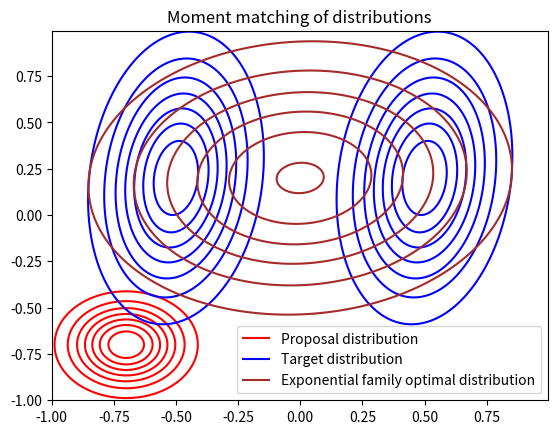

Recreate this plot in Python.
import matplotlib.pyplot as plt
import numpy as np
from scipy.stats import multivariate_normal

x, y = np.mgrid[-1:1:.005, -1:1:.005]
pos = np.dstack((x, y))
rv = multivariate_normal([-0.7, -0.7], [[0.02, 0], [0.0, 0.02]])
m2 = np.array([0.5, 0.2])
m3 = np.array([-0.5, 0.2])
s2 = np.array([[0.03, 0.05],[0.01, 0.15]])
s3 = np.array([[0.03, 0.05],[0.01, 0.15]])
rv2 = multivariate_normal(m2, s2)
rv3 = multivariate_normal(m3, s3)
s4 = np.linalg.inv(np.linalg.inv(s2) + np.linalg.inv(s3))
m4 = np.matmul(np.matmul(s4, np.linalg.inv(s2)), m2) + np.matmul(np.matmul(s4, np.linalg.inv(s3)), m3)
s5 = np.array([[0.2, 0.05],[0.01, 0.15]])
rv4 = multivariate_normal(m4, s5)
c1 = plt.contour(x, y, rv.pdf(pos), colors='red', label='Proposal distribution')
c2 = plt.contour(x, y, rv2.pdf(pos) + rv3.pdf(pos), colors='blue', label='Target distribution')
c3 = plt.contour(x, y, rv4.pdf(pos), colors='brown', label='Optimal distribution of the exponential family')
h1, _ = c1.legend_elements()
h2, _ = c2.legend_elements()
h3, _ = c3.legend_elements()
plt.title('Moment matching of distributions')
plt.legend([h1[0],h2[0],h3[0]], ['Proposal distribution', 'Target distribution', 'Exponential family optimal distribution'], loc='lower right')
plt.savefig('mvg.pdf')
plt.show()
